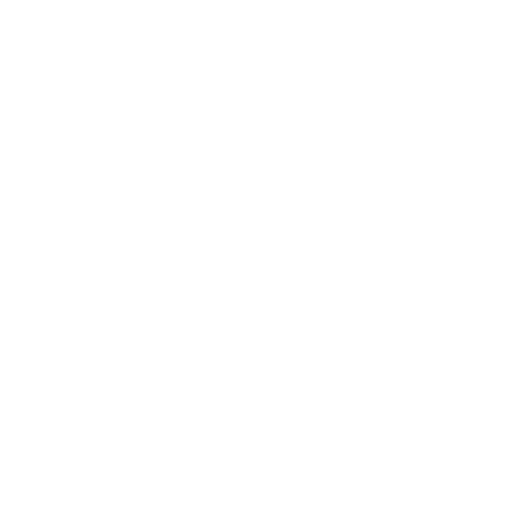
t = 0.00 s
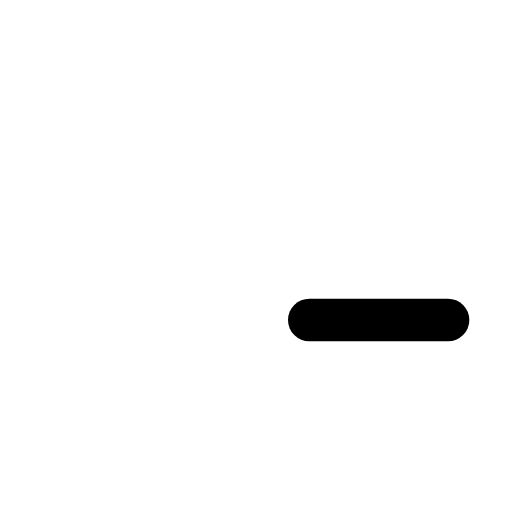
t = 0.10 s
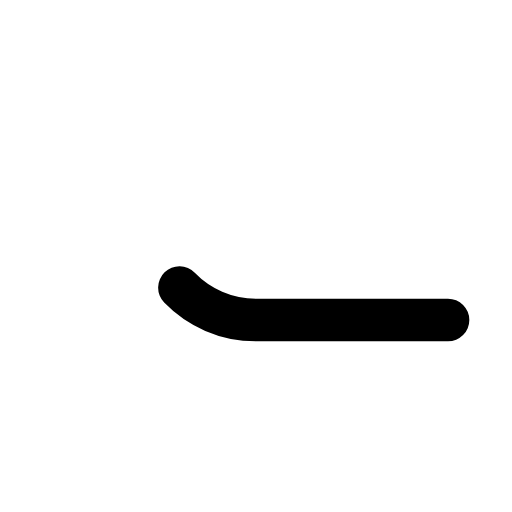
t = 0.20 s
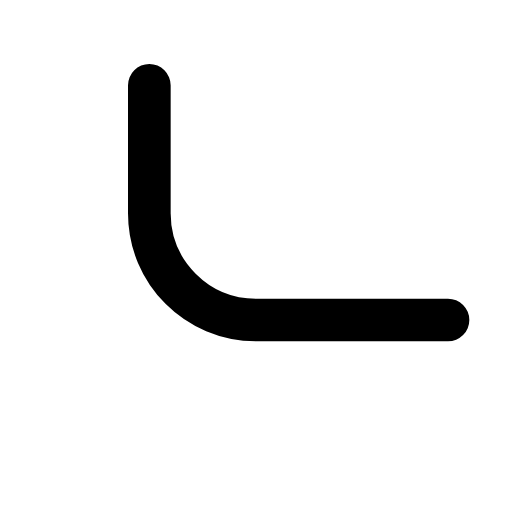
t = 0.40 s
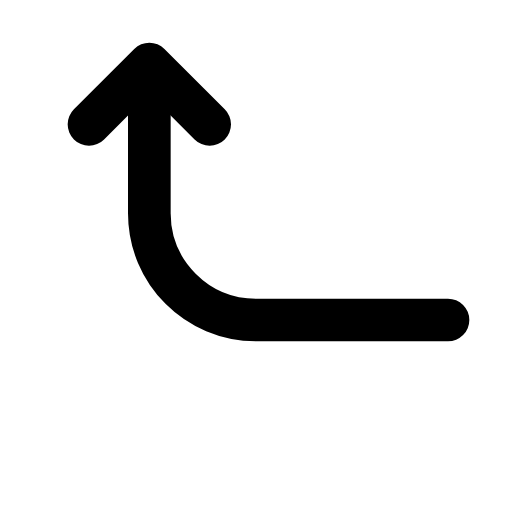
t = 0.50 s
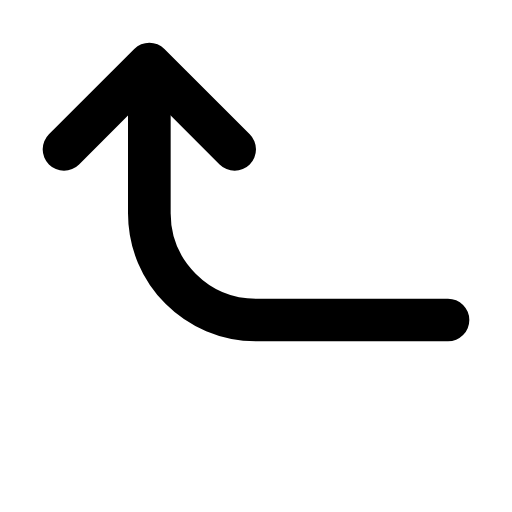
t = 0.60 s

The animated SVG that drew these frames (rendered in a browser with its animation timeline set to each time). Animation: 2 SMIL elements (animate=2); one cycle of 0.60 s.

<svg xmlns="http://www.w3.org/2000/svg" width="24" height="24" viewBox="0 0 24 24">
    <g fill="none" stroke="currentColor" stroke-width="2" stroke-linecap="round" stroke-linejoin="round">
        <path d="M21 15H12C9.23858 15 7 12.7614 7 10V4" stroke-dasharray="26" stroke-dashoffset="26">
            <animate attributeName="stroke-dashoffset" values="26;0" dur="0.4s" fill="freeze"/>
        </path>
        <path d="M7 3L3 7M7 3L11 7" stroke-dasharray="8" stroke-dashoffset="8">
            <animate attributeName="stroke-dashoffset" values="8;0" begin="0.4s" dur="0.2s" fill="freeze"/>
        </path>
    </g>
</svg>
